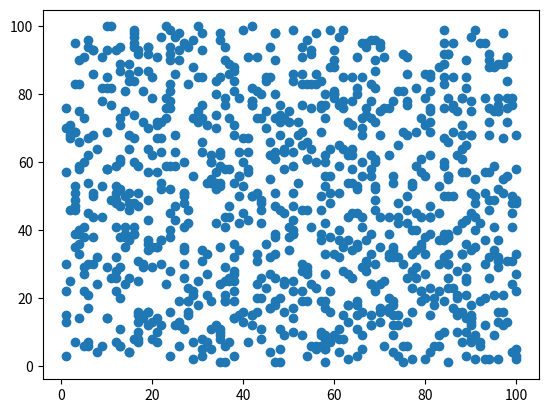

Reproduce this figure in Python.
#!/bin/python3

#import math
import matplotlib.pyplot as plt
import random
x=[]
y=[]

for n in range(1000):
    xrand=random.randrange(1,101)
    x.append(xrand)
    yrand=random.randrange(1,101)
    y.append(yrand)

plt.scatter(x,y)
plt.show()
